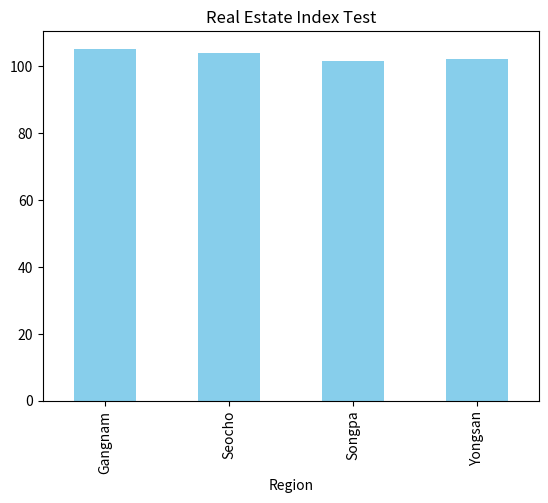

Recreate this plot in Python.
import pandas as pd
import matplotlib.pyplot as plt

# 1. 간단한 데이터 만들기 (지역별 가상 매매지수)
data = {'Region': ['Gangnam', 'Seocho', 'Songpa', 'Yongsan'],
        'Index': [105.2, 103.8, 101.5, 102.1]}
df = pd.DataFrame(data)

# 2. 터미널에 출력
print("--- 데이터프레임 확인 ---")
print(df)

# 3. 간단한 그래프 그리기
df.plot(kind='bar', x='Region', y='Index', color='skyblue', legend=False)
plt.title('Real Estate Index Test')
plt.show()
